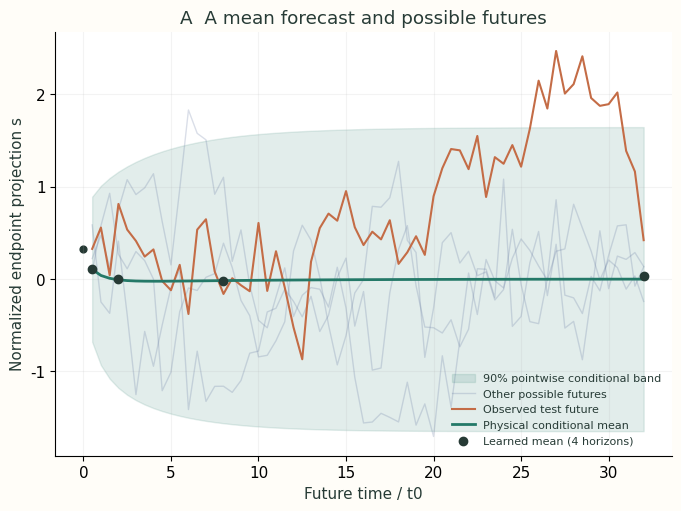
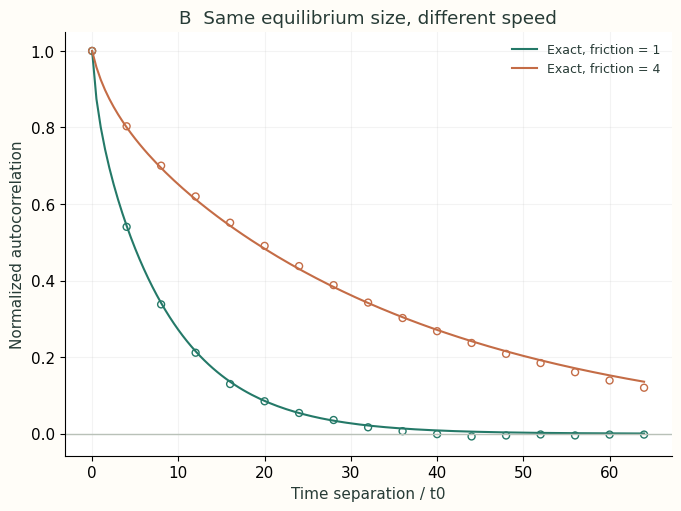
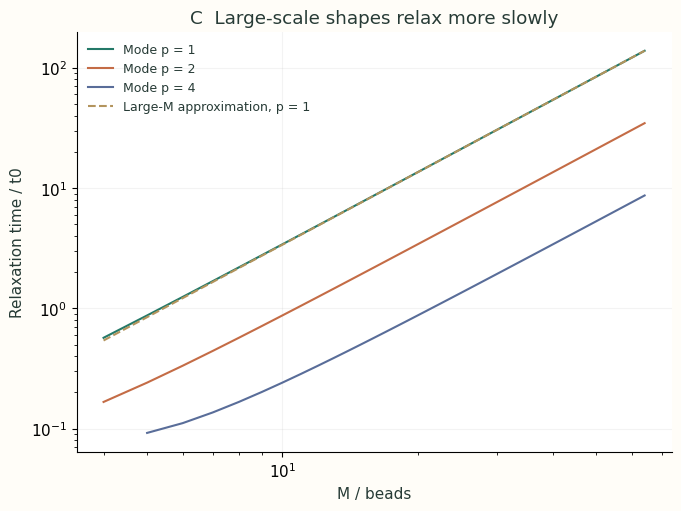
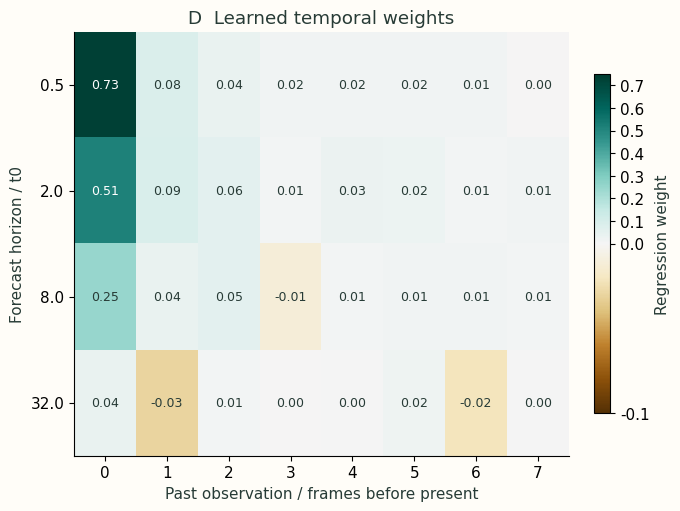
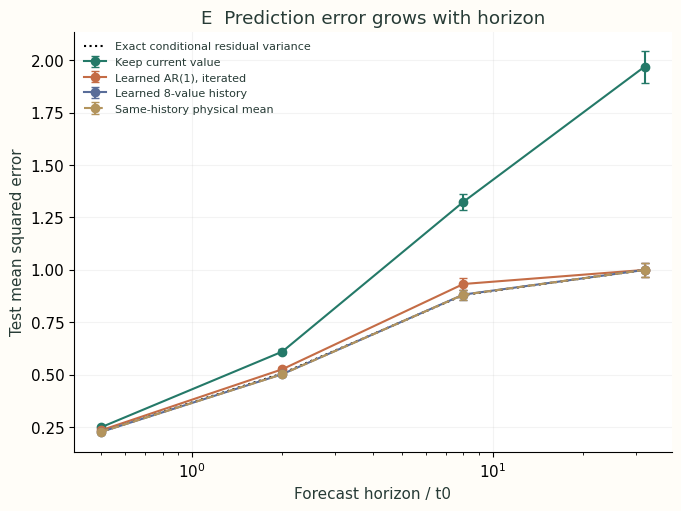
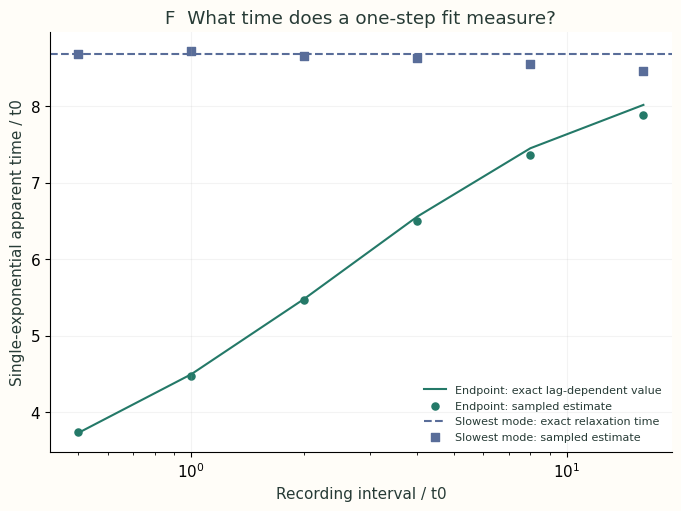
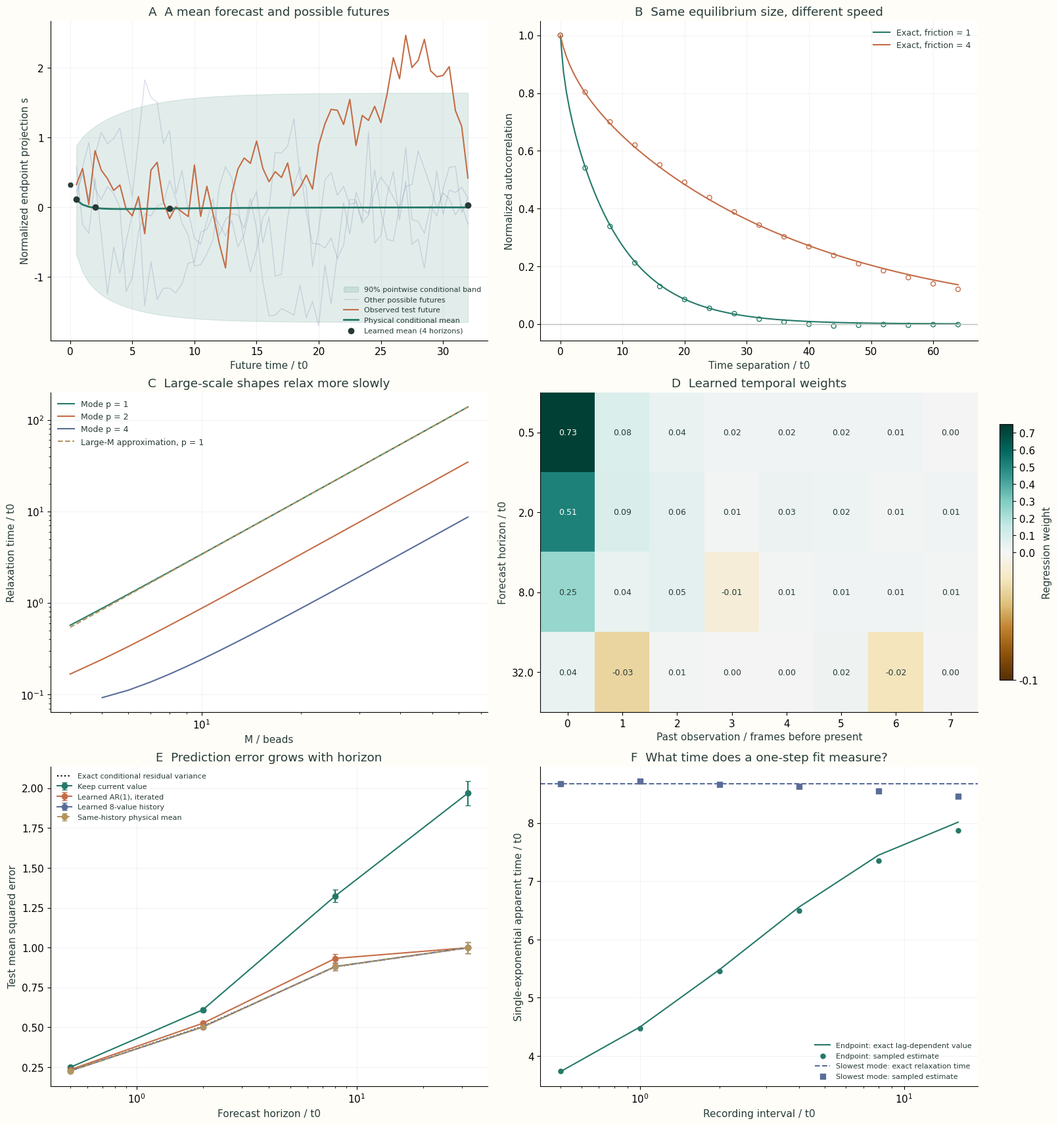

Source code (Python) for these figures, in order:
"""Learn future conditional means from Gaussian-chain trajectories.
Python + NumPy + Matplotlib. Reduced units: b0=1, kBT=1, zeta0=1,
t0=zeta0*b0**2/kBT=1, spring constant ks=3*kBT/b0**2.
The trajectories are model simulations; experimental history is cited in the text.
"""
from pathlib import Path
import base64
import json
import zlib
import numpy as np
import matplotlib
matplotlib.use("Agg")
import matplotlib.pyplot as plt

OUT=Path("dynamics_outputs"); OUT.mkdir(exist_ok=True)
M=16; KS=3.; KT=1.; ZETA=1.; DT=.5
STEPS=1024; TOTAL=448; HISTORY=8
HORIZONS=np.array([1,4,16,64])
COLORS=["#247968","#c46c46","#596d99","#b3945d"]
plt.rcParams.update({"font.family":"DejaVu Sans","font.size":11,
    "axes.spines.top":False,"axes.spines.right":False,
    "axes.labelcolor":"#273b36","text.color":"#273b36",
    "svg.hashsalt":"ai4s-L08","savefig.facecolor":"#fffdf8"})


def chain_modes(beads):
    p=np.arange(1,beads)
    eigenvalue=4*np.sin(np.pi*p/(2*beads))**2
    basis=np.sqrt(2/beads)*np.cos((np.arange(beads)[:,None]+.5)*p*np.pi/beads)
    variance=KT/(KS*eigenvalue)
    end_coeff=basis[-1]-basis[0]
    return eigenvalue,basis,variance,end_coeff


LAM,BASIS,VAR,END=chain_modes(M)
END_VARIANCE=float((END**2)@VAR)


def simulate(count,friction,seed,keep_modes=False):
    rng=np.random.default_rng(seed)
    decay=np.exp(-KS*LAM*DT/friction)
    noise=np.sqrt(VAR*(1-decay**2))
    modes=rng.normal(size=(count,M-1))*np.sqrt(VAR)
    trace=np.empty((count,STEPS))
    first=np.empty((count,STEPS)) if keep_modes else None
    for t in range(STEPS):
        trace[:,t]=modes@END/np.sqrt(END_VARIANCE)
        if keep_modes: first[:,t]=modes[:,0]/np.sqrt(VAR[0])
        if t+1<STEPS:
            modes=modes*decay+rng.normal(size=modes.shape)*noise
    return trace,first


def correlation(lag_frames,friction=ZETA):
    lag=np.asarray(lag_frames)
    weights=END**2*VAR/END_VARIANCE
    return np.sum(weights*np.exp(-abs(lag)[...,None]*DT*KS*LAM/friction),axis=-1)


def measured_correlation(traces,lag):
    if lag==0:return 1.
    return float(np.sum(traces[:,:-lag]*traces[:,lag:])/np.sum(traces[:,:-lag]**2))


def make_windows(traces):
    times=np.arange(HISTORY-1,STEPS-HORIZONS.max(),8)
    x=traces[:,times[:,None]-np.arange(HISTORY)[None,:]]
    y=traces[:,times[:,None]+HORIZONS[None,:]]
    return x,y,times


def physics_prediction_weights(horizons):
    past=np.arange(HISTORY)
    covariance=correlation(past[:,None]-past[None,:])
    cross=correlation(past[:,None]+np.asarray(horizons)[None,:])
    weights=np.linalg.solve(covariance,cross)
    residual_variance=1-np.sum(cross*weights,axis=0)
    return weights,residual_variance,covariance,cross


def main():
    trace,first_mode=simulate(TOTAL,ZETA,808,keep_modes=True)
    slow,_=simulate(256,4.,809)
    # Split independent trajectories BEFORE creating windows.
    train=np.arange(256); valid=np.arange(256,320); test=np.arange(320,TOTAL)
    x,y,origins=make_windows(trace)
    xtr=x[train].reshape(-1,HISTORY); ytr=y[train].reshape(-1,len(HORIZONS))
    candidates=[]
    for reg in [0.,1e-5,1e-3,.01,.1]:
        w=np.linalg.solve(xtr.T@xtr/len(xtr)+reg*np.eye(HISTORY),xtr.T@ytr/len(xtr))
        loss=float(np.mean((x[valid]@w-y[valid])**2))
        candidates.append((loss,reg,w))
    validation_loss,regularization,weights=min(candidates,key=lambda row:row[0])
    rho=float(np.sum(trace[train,:-1]*trace[train,1:])/np.sum(trace[train,:-1]**2))
    physical_weights,physical_variance,_,_=physics_prediction_weights(HORIZONS)
    prediction={"persistence":np.repeat(x[test,:,0,None],len(HORIZONS),axis=-1),
        "AR1_recursive":x[test,:,0,None]*rho**HORIZONS,
        "direct_history8":x[test]@weights,"same_history_physics":x[test]@physical_weights}
    metrics={};per_trajectory_errors={}
    for name,values in prediction.items():
        # Windows overlap in time; uncertainty is calculated across whole trajectories.
        errors=np.mean((values-y[test])**2,axis=1)
        per_trajectory_errors[name]=errors
        metrics[name]={"mse":errors.mean(axis=0).tolist(),
            "standard_error":(errors.std(axis=0,ddof=1)/np.sqrt(len(test))).tolist()}

    # A fixed test trajectory and origin selected before examining its future.
    example_id=320; origin=256; future=np.arange(1,65)
    history=trace[example_id,origin-np.arange(HISTORY)]
    fw,fv,cov,cross=physics_prediction_weights(future)
    conditional_mean=history@fw
    residual_cov=correlation(future[:,None]-future[None,:])-cross.T@fw
    factor=np.linalg.cholesky(residual_cov+1e-12*np.eye(len(future)))
    alternatives=conditional_mean+np.random.default_rng(1808).normal(size=(5,len(future)))@factor.T

    # Same physical observation duration, different recording intervals.
    strides=np.array([1,2,4,8,16,32])
    measured=[]; theoretical=[]; mode_measured=[]
    for stride in strides:
        sparse=trace[test,::stride]; sparse_mode=first_mode[test,::stride]
        rr=measured_correlation(sparse,1); rm=measured_correlation(sparse_mode,1)
        assert 0<rr<1 and 0<rm<1
        measured.append(-stride*DT/np.log(rr))
        theoretical.append(-stride*DT/np.log(correlation(stride)))
        mode_measured.append(-stride*DT/np.log(rm))
    equilibrium={}
    for name,values in [("zeta1",trace),("zeta4",slow)]:
        moments=np.mean(values**2,axis=1)
        mean=float(moments.mean()); se=float(moments.std(ddof=1)/np.sqrt(len(moments)))
        equilibrium[name]={"mean":float(values.mean()),"second_moment":mean,"second_moment_se":se,
                           "second_moment_z":(mean-1)/se}
        assert abs((mean-1)/se)<5

    # Independent force/mode and stationary-covariance algebra checks.
    lap=np.diag(np.r_[1,np.full(M-2,2),1])-np.diag(np.ones(M-1),1)-np.diag(np.ones(M-1),-1)
    mode_error=float(np.max(abs(lap@BASIS-BASIS*LAM)))
    orthogonal_error=float(np.max(abs(BASIS.T@BASIS-np.eye(M-1))))
    decay=np.exp(-KS*LAM*DT/ZETA)
    stationary_error=float(np.max(abs(VAR*decay**2+VAR*(1-decay**2)-VAR)))
    assert mode_error<1e-12 and orthogonal_error<1e-12 and stationary_error<1e-12
    assert abs(END_VARIANCE-(M-1)*KT/KS)<1e-12
    paired_difference=per_trajectory_errors['AR1_recursive']-per_trajectory_errors['direct_history8']
    results={"model":"3D Gaussian vector-spring Rouse chain; observed endpoint x projection; stationary start; free ends",
        "units":{"length":"b0","energy":"kBT0","friction":"zeta0","time":"t0=zeta0*b0^2/(kBT0)"},
        "parameters":{"M":M,"ks":KS,"kBT":KT,"zeta":ZETA,"dt":DT,"steps":STEPS},
        "tau1":float(ZETA/(KS*LAM[0])),"end_x_variance":END_VARIANCE,
        "split":{"train_ids":train.tolist(),"validation_ids":valid.tolist(),"test_ids":test.tolist()},
        "history":HISTORY,"window_stride":8,"windows_per_trajectory":len(origins),
        "horizons_frames":HORIZONS.tolist(),"horizons_time":(HORIZONS*DT).tolist(),
        "AR1_coefficient":rho,"direct_weights":weights.tolist(),"physical_weights":physical_weights.tolist(),
        "validation_choices":[{"lambda":reg,"mse":loss} for loss,reg,_ in candidates],
        "selected_regularization":regularization,"selected_validation_mse":validation_loss,
        "theoretical_residual_variance":physical_variance.tolist(),"test_metrics":metrics,
        "paired_AR1_minus_direct":{"mean":paired_difference.mean(axis=0).tolist(),
            "standard_error":(paired_difference.std(axis=0,ddof=1)/np.sqrt(len(test))).tolist()},
        "sampling":{"stride":strides.tolist(),"apparent_tau_observed":measured,
            "apparent_tau_theory":theoretical,"pure_mode_tau_observed":mode_measured},
        "equilibrium":equilibrium,"checks":{"mode_operator_error":mode_error,
            "orthonormal_basis_error":orthogonal_error,"stationary_variance_identity_error":stationary_error},
        "reference_information":"Physical predictor receives exactly the same eight scalar observations as the learned predictor."}
    # Full float64 trajectories are compressed losslessly to keep the download small.
    encoded=base64.b64encode(zlib.compress(trace.astype('<f8').tobytes(),level=9)).decode('ascii')
    samples={"trajectory_encoding":"zlib compressed base64, little-endian float64, row-major",
        "trajectory_shape":list(trace.shape),"trajectory_data":encoded,
        "window_origins":origins.tolist(),"horizons_frames":HORIZONS.tolist(),
        "example":{"trajectory_id":example_id,"origin":origin,"past":history.tolist(),
            "future_actual":trace[example_id,origin+future].tolist(),
            "conditional_mean":conditional_mean.tolist(),"conditional_variance":fv.tolist(),
            "conditional_sample_futures":alternatives.tolist()},
        "per_test_trajectory_mse":{key:val.tolist() for key,val in per_trajectory_errors.items()}}
    (OUT/'samples.json').write_text(json.dumps(samples,indent=2),encoding='utf-8')
    (OUT/'results.json').write_text(json.dumps(results,indent=2),encoding='utf-8')

    def panel(ax,name):
        if name=='forecast':
            ft=future*DT
            ax.fill_between(ft,conditional_mean-1.6448536269514722*np.sqrt(fv),
                conditional_mean+1.6448536269514722*np.sqrt(fv),color=COLORS[0],alpha=.13,label='90% pointwise conditional band')
            for i,alternative in enumerate(alternatives[:3]):
                ax.plot(ft,alternative,c=COLORS[2],alpha=.22,lw=1,label='Other possible futures' if i==0 else None)
            ax.plot(ft,trace[example_id,origin+future],c=COLORS[1],lw=1.5,label='Observed test future')
            ax.plot(ft,conditional_mean,c=COLORS[0],lw=2,label='Physical conditional mean')
            ax.scatter(HORIZONS*DT,history@weights,c='#263a35',s=36,zorder=5,label='Learned mean (4 horizons)')
            ax.scatter([0],[history[0]],c='#263a35',s=24)
            ax.set(xlabel='Future time / t0',ylabel='Normalized endpoint projection s',title='A  A mean forecast and possible futures')
            ax.legend(frameon=False,fontsize=8,loc='lower right')
        elif name=='correlation':
            lag=np.arange(129)
            for fr,values,c in [(1.,trace[test],COLORS[0]),(4.,slow,COLORS[1])]:
                ax.plot(lag*DT,correlation(lag,fr),c=c,label=f'Exact, friction = {fr:g}')
                picks=np.arange(0,129,8)
                ax.scatter(picks*DT,[measured_correlation(values,int(q)) for q in picks],facecolors='none',edgecolors=c,s=25)
            ax.axhline(0,c='#b9c1b8',lw=1)
            ax.set(xlabel='Time separation / t0',ylabel='Normalized autocorrelation',title='B  Same equilibrium size, different speed')
            ax.legend(frameon=False,fontsize=9)
        elif name=='modes':
            sizes=np.arange(4,65)
            for order,c in zip([1,2,4],COLORS):
                use=sizes>order
                tau=ZETA/(4*KS*np.sin(np.pi*order/(2*sizes[use]))**2)
                ax.plot(sizes[use],tau,c=c,label=f'Mode p = {order}')
            ax.plot(sizes,ZETA*sizes**2/(KS*np.pi**2),'--',c=COLORS[3],label='Large-M approximation, p = 1')
            ax.set(xscale='log',yscale='log',xlabel='M / beads',ylabel='Relaxation time / t0',title='C  Large-scale shapes relax more slowly')
            ax.legend(frameon=False,fontsize=9)
        elif name=='weights':
            im=ax.imshow(weights.T,aspect='auto',cmap='BrBG',
                norm=matplotlib.colors.TwoSlopeNorm(vmin=-.1,vcenter=0,vmax=.75))
            ax.set_xticks(range(HISTORY),[str(j) for j in range(HISTORY)])
            ax.set_yticks(range(4),[str(t) for t in HORIZONS*DT])
            ax.set(xlabel='Past observation / frames before present',ylabel='Forecast horizon / t0',title='D  Learned temporal weights')
            for i in range(4):
                for j in range(HISTORY):
                    displayed=0. if abs(weights[j,i])<.005 else weights[j,i]
                    ax.text(j,i,f'{displayed:.2f}',ha='center',va='center',fontsize=9,color='white' if weights[j,i]>.5 else '#273b36')
            ax.figure.colorbar(im,ax=ax,label='Regression weight',shrink=.8)
        elif name=='errors':
            labels=['Keep current value','Learned AR(1), iterated','Learned 8-value history','Same-history physical mean']
            for (key,metric),label,c in zip(metrics.items(),labels,COLORS):
                ax.errorbar(HORIZONS*DT,metric['mse'],yerr=np.array(metric['standard_error'])*2,
                    marker='o',capsize=3,c=c,label=label,ls='--' if key=='same_history_physics' else '-')
            ax.plot(HORIZONS*DT,physical_variance,'k:',lw=1.5,label='Exact conditional residual variance')
            ax.set(xscale='log',xlabel='Forecast horizon / t0',ylabel='Test mean squared error',title='E  Prediction error grows with horizon')
            ax.legend(frameon=False,fontsize=8,loc='upper left')
        else:
            ax.plot(strides*DT,theoretical,c=COLORS[0],label='Endpoint: exact lag-dependent value')
            ax.scatter(strides*DT,measured,c=COLORS[0],label='Endpoint: sampled estimate',s=26)
            ax.axhline(ZETA/(KS*LAM[0]),c=COLORS[2],ls='--',label='Slowest mode: exact relaxation time')
            ax.scatter(strides*DT,mode_measured,c=COLORS[2],marker='s',s=26,label='Slowest mode: sampled estimate')
            ax.set(xscale='log',xlabel='Recording interval / t0',ylabel='Single-exponential apparent time / t0',title='F  What time does a one-step fit measure?')
            ax.legend(frameon=False,fontsize=8,loc='lower right')
        if name!='weights':ax.grid(alpha=.15)

    keys=['forecast','correlation','modes','weights','errors','sampling']
    for name in keys:
        fig,ax=plt.subplots(figsize=(6.7,5),layout='constrained',facecolor='#fffdf8')
        panel(ax,name);fig.savefig(OUT/(name+'.svg'),metadata={'Date':None});plt.close(fig)
    fig,axes=plt.subplots(3,2,figsize=(16,17),layout='constrained',facecolor='#fffdf8')
    for ax,name in zip(axes.flat,keys):panel(ax,name)
    fig.savefig(OUT/'dynamics_diagnostics.svg',metadata={'Date':None})
    fig.savefig(OUT/'dynamics_diagnostics.png',dpi=160,metadata={'Software':'Matplotlib'});plt.close(fig)
    print('Independent trajectories, train / validation / test: 256 / 64 / 128')
    print('Each trajectory: 1024 frames; input history: 8; windows per trajectory:',len(origins))
    print('Exact slowest relaxation time:',round(results['tau1'],4),'t0')
    print('Selected regularization:',regularization,'; learned AR(1) coefficient:',round(rho,5))
    for name,metric in metrics.items(): print(name,'MSE:',np.round(metric['mse'],5).tolist())
    print('Exact residual variance:',np.round(physical_variance,5).tolist())
    print('Equilibrium second moments, friction 1 and 4:',[round(equilibrium[k]['second_moment'],4) for k in equilibrium])
    print('Saved full compressed trajectories, fitted weights, six panels and checks.')


if __name__=='__main__':main()
